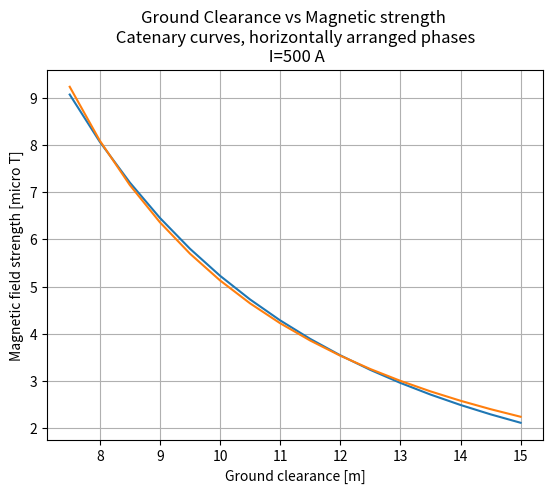

The matplotlib source for this figure:
import numpy as np
from matplotlib import pyplot as plt
from scipy.optimize import fsolve

mu = 1.25e-6
I = 500  # Current in wire
Phase_offset_x = 10  # phase spacing
Y0 = 20  # starting height of wires at tower
freq = 50
Phase1_x = -Phase_offset_x
Phase2_x = 0
Phase3_x = Phase_offset_x
Ps_x = [Phase1_x, Phase2_x, Phase3_x]
O = np.zeros(3)  # Origin point  (where measurement is taken)
D = 250  # distance between towers

# stuff to plot later
maxBs = []
ground_clearances = []

# sags of interest
sags = np.arange(5, Y0-7, 0.5)
# range of z to integrate over wire
zrange = np.arange(0, D/2, 1)
for sag in sags:
    print("sag: ", sag)
    """
    First work out the catenary curve describing the wires
    
    catenary curve is:
    y = a*cosh(z/a) + b  ,                (y, z)
    just need to find a and b to satisfy (Y0, D/2) and (Y0-sag, 0)
    cosh(0) = 1 so second boundary condition gives Y0-sag = a+b
    
    second boundary is not useful on it's own
    instead use H = 2*a*arcosh((h+a)/a) where H is tower spacing and h is sag
    """
    def Hfunc(a):
        return D - 2*a*np.arccosh((sag + a)/a)
    a = fsolve(Hfunc, np.array([100]))[0]
    b = a - (Y0 - sag)

    def catenary(z):
        return a*np.cosh(z/a) - b

    Bs = []
    for t in np.arange(0, 1/freq, 1/(freq*50)):
        I_1 = I*np.sin(t*freq*2*np.pi - 120*np.pi*2/360)
        I_2 = I*np.sin(t*freq*2*np.pi)
        I_3 = I*np.sin(t*freq*2*np.pi + 120*np.pi*2/360)

        # print(t, I_2)

        B = np.zeros(3)  # Magnetic field at measuring point (origin)

        """
        B = mu*I/4pi * Integral over wire of [ dl x r_unit / r^2 ]
        """
        for P_x, I_n in zip(Ps_x, [I_1, I_2, I_3]):

            integral_result = np.zeros(3)
            # starting point of curve
            last_P = np.array([P_x, catenary(0), 0])
            for z in zrange[1:]:
                next_P = np.array([P_x, catenary(z), z])
                dl = next_P - last_P

                OP = last_P - O
                OP_length = np.sqrt(np.sum(np.power(OP, 2)))
                OP_unit = OP/OP_length
                integral_result += np.cross(dl, OP_unit)/(OP_length**2)
                last_P = next_P
                # print(np.cross(dl, OP_unit)/(OP_length**2))

            # since integral only uses half the wire the other half is same except mirrored over XY plane
            # thus the Z component drops out but X and Y component doubles
            integral_result = 2*integral_result
            integral_result[2] = 0
            # print(integral_result)
            B += mu*I_n*integral_result/(4*np.pi)

        Bs.append(B[0])

    # plt.plot(Bs)
    # plt.show()
    maxB = np.max(Bs)
    maxBs.append(maxB*1e6)
    ground_clearances.append(Y0-sag)



plt.plot(ground_clearances, maxBs)
plt.title("Ground Clearance vs Magnetic strength \n Catenary curves, horizontally arranged phases \n I=" + str(I) + " A")
plt.xlabel("Ground clearance [m]")
plt.ylabel("Magnetic field strength [micro T]")
plt.grid(1)
# plt.show()


# fit a function of the form y=A*x^(-b)

from scipy.optimize import curve_fit


def func(x, A, b):
    return A*x**(-b)


popt, pcov = curve_fit(func, ground_clearances, maxBs)#, bounds=((-np.inf, 1), (np.inf, 2)))
print(popt, pcov)

plt.plot(ground_clearances, func(ground_clearances, *popt))

plt.show()